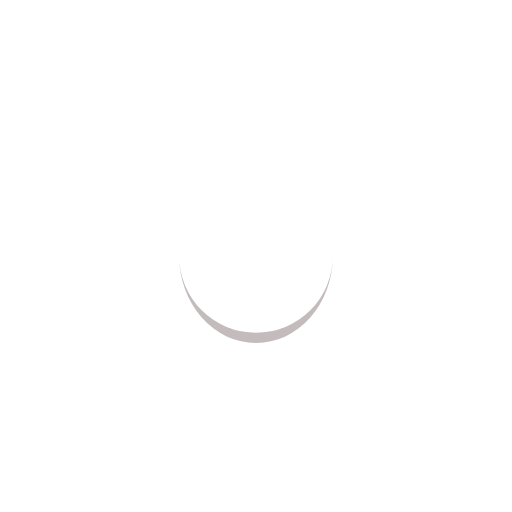
t = 0.00 s
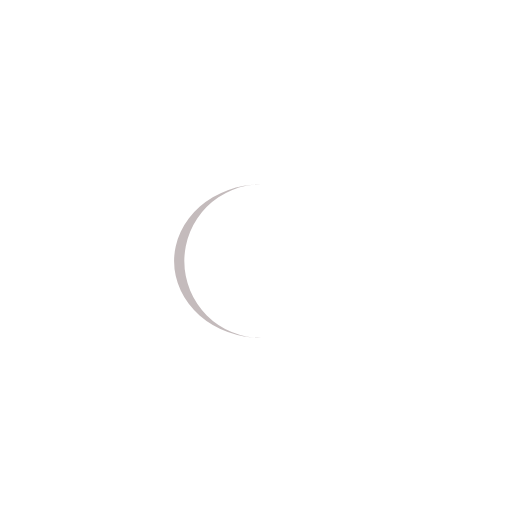
t = 0.25 s
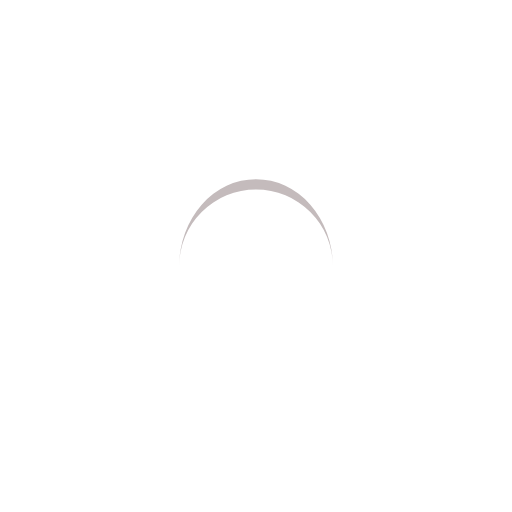
t = 0.50 s
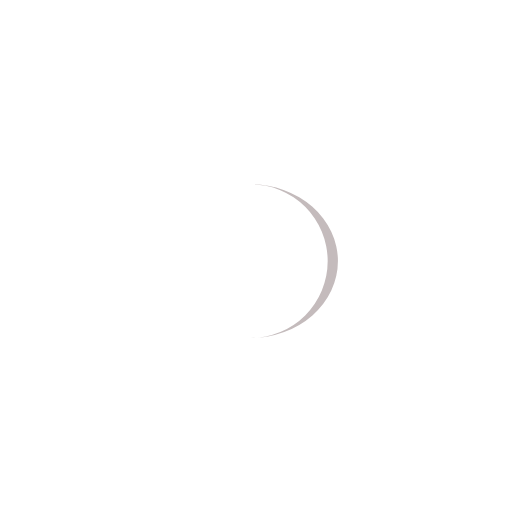
t = 0.75 s

The animated SVG that drew these frames (rendered in a browser with its animation timeline set to each time). Animation: 1 SMIL element (animateTransform=1); one cycle of 1.00 s, repeats indefinitely.

<svg xmlns="http://www.w3.org/2000/svg" viewBox="0 0 100 100" preserveAspectRatio="xMidYMid" width="200" height="200" style="shape-rendering: auto; display: block; background: rgba(255, 255, 255, 0.337);" xmlns:xlink="http://www.w3.org/1999/xlink"><g><path stroke="none" fill="#c4bbbc" d="M35 50A15 15 0 0 0 65 50A15 17 0 0 1 35 50">
  <animateTransform values="0 50 51;360 50 51" keyTimes="0;1" repeatCount="indefinite" dur="1s" type="rotate" attributeName="transform"></animateTransform>
</path><g></g></g><!-- [ldio] generated by https://loading.io --></svg>
